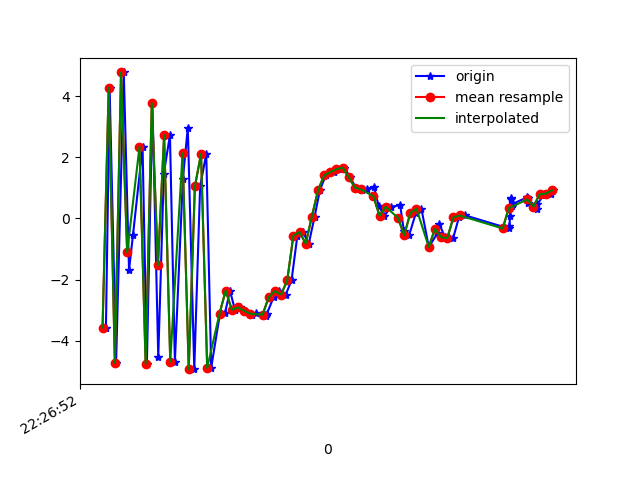

The data file committed next to this chart (first rows):
1617748012171, 443648807082129, -3.5665038, -0.25658703, -7.1309547
1617748012183, 443648826312899, 4.27, 0.8296, 5.001
1617748012204, 443648845543669, -4.723, -0.5565, -1.297
1617748012229, 443648864774439, 4.775, 1.006, -2.547
1617748012246, 443648884005209, -1.684, 0.04564, 6.755
1617748012259, 443648903235979, -0.5374, 0.2972, -7.902
1617748012290, 443648922466749, 2.347, 0.8876, 7.031
1617748012304, 443648941697519, -4.749, -0.6908, -1.292
1617748012322, 443648960928289, 3.764, 1.008, 4.994
1617748012341, 443648980159059, -4.533, -0.4607, 2.258
1617748012359, 443648999389829, 1.469, 0.3445, -6.824
1617748012379, 443649018620599, 2.724, 0.5126, 7.512
1617748012395, 443649037851369, -4.676, -0.927, -1.642
1617748012421, 443649057082139, 1.298, 0.2116, -6.17
1617748012437, 443649076312909, 2.969, 0.39, 7.634
1617748012458, 443649095543679, -4.925, -1.136, -0.5274
1617748012477, 443649114774449, 1.047, 0.2673, -5.438
1617748012497, 443649134005219, 2.115, 2.773, 9.064
1617748012513, 443649153235989, -4.883, 3.842, 0.9914
1617748012541, 443649172466759, -3.133, 4.775, -3.125
1617748012558, 443649191697529, -3.094, 3.245, 5.757
1617748012574, 443649210928299, -2.356, 2.432, 7.589
1617748012590, 443649230159069, -2.982, 3.189, 6.756
1617748012608, 443649249389839, -2.908, 3.378, 6.298
1617748012624, 443649268620609, -3.018, 2.084, 4.927
1617748012647, 443649287851379, -3.14, 1.356, 3.998
1617748012659, 443649307082149, -3.088, 1.356, 3.259
1617748012692, 443649326312919, -3.177, 0.9491, 1.854
1617748012694, 443649345543689, -3.112, 0.446, 0.7548
1617748012716, 443649364774459, -2.567, -0.08458, -0.4615
1617748012734, 443649384005229, -2.373, -0.1367, -2.036
1617748012755, 443649403235999, -2.49, 0.9799, -3.35
1617748012774, 443649422466769, -2.023, 2.402, -4.869
1617748012793, 443649441697539, -0.5606, 2.382, -5.085
1617748012811, 443649460928309, -0.4397, 1.309, -5.204
1617748012830, 443649480159079, -0.8242, 1.52, -6.644
1617748012849, 443649499389849, 0.06261, 2.26, -7.296
1617748012866, 443649518620619, 0.9189, 2.922, -7.287
1617748012885, 443649537851389, 1.41, 2.863, -7.047
1617748012911, 443649557082159, 1.515, 2.414, -6.436
1617748012925, 443649576312929, 1.613, 2.015, -5.622
1617748012946, 443649595543699, 1.663, 1.562, -4.621
1617748012964, 443649614774469, 1.345, 0.9305, -3.718
1617748012983, 443649634005239, 1.01, 0.5195, -3.27
1617748013002, 443649653236009, 0.9457, 0.673, -2.973
1617748013018, 443649672466779, 0.9574, 1.167, -2.894
1617748013042, 443649691697549, 1.041, 0.8498, -2.314
1617748013057, 443649710928319, 0.4065, 0.8487, -1.586
1617748013076, 443649730159089, 0.08931, 0.7475, -1.205
1617748013097, 443649749389859, 0.3852, 0.4405, -1.048
1617748013127, 443649768620629, 0.4322, -0.1258, -0.1717
1617748013139, 443649787851399, -0.3954, -0.635, 0.08141
1617748013156, 443649807082169, -0.5488, 0.131, -0.8742
1617748013178, 443649826312939, 0.1809, 0.5119, -2.644
1617748013196, 443649845543709, 0.317, -0.5777, -0.1289
1617748013220, 443649864774479, -0.9314, 1.062, 0.4262
1617748013248, 443649884005249, -0.4862, 1.861, -1.05
1617748013254, 443649903236019, -0.1842, 1.654, -0.2265
1617748013273, 443649922466789, -0.613, 0.8485, 1.444
1617748013299, 443649941697559, -0.6448, 0.8479, 0.9266
1617748013318, 443649960928329, 0.03902, 1.863, -0.4066
... 17 more rows
